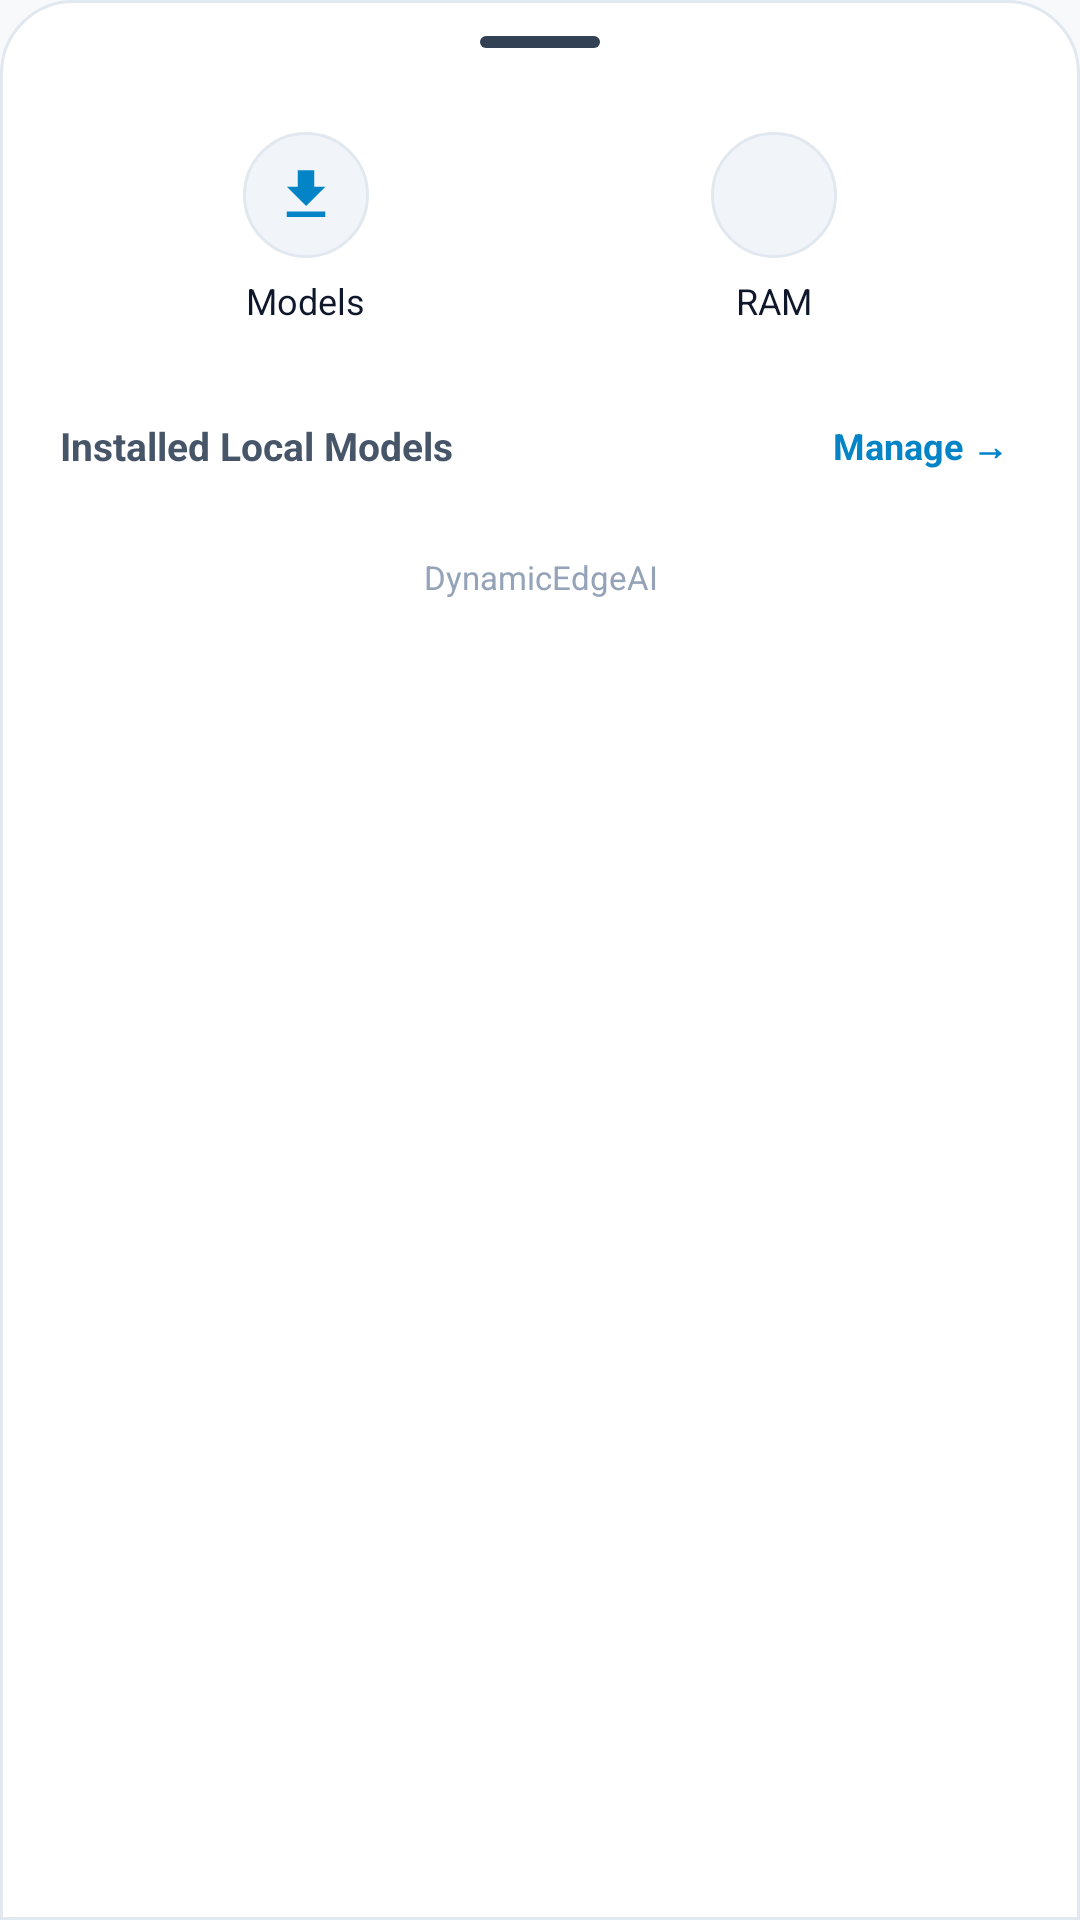

This screen was rendered from an Android layout file. Write that file and the resources it references.
<!-- AndroidManifest.xml: application theme Theme.DynamicEdgeAI -->
<!-- res/layout/bottom_sheet_menu.xml -->
<?xml version="1.0" encoding="utf-8"?>
<LinearLayout xmlns:android="http://schemas.android.com/apk/res/android"
    xmlns:app="http://schemas.android.com/apk/res-auto"
    android:layout_width="match_parent"
    android:layout_height="wrap_content"
    android:orientation="vertical"
    android:background="@drawable/bottom_sheet_bg"
    android:paddingBottom="24dp">

    
    <View
        android:layout_width="40dp"
        android:layout_height="4dp"
        android:layout_gravity="center_horizontal"
        android:layout_marginTop="12dp"
        android:layout_marginBottom="16dp"
        android:background="@drawable/handle_bar" />

    
    <LinearLayout
        android:layout_width="match_parent"
        android:layout_height="wrap_content"
        android:orientation="horizontal"
        android:gravity="center"
        android:paddingStart="24dp"
        android:paddingEnd="24dp">

        
        <LinearLayout
            android:id="@+id/menuModelManager"
            android:layout_width="0dp"
            android:layout_height="wrap_content"
            android:layout_weight="1"
            android:orientation="vertical"
            android:gravity="center"
            android:padding="12dp"
            android:background="?attr/selectableItemBackgroundBorderless"
            android:clickable="true"
            android:focusable="true">
            <ImageView
                android:layout_width="42dp"
                android:layout_height="42dp"
                android:src="@drawable/ic_download"
                app:tint="@color/accent_blue"
                android:background="@drawable/menu_icon_bg"
                android:padding="10dp" />
            <TextView
                android:layout_width="wrap_content"
                android:layout_height="wrap_content"
                android:layout_marginTop="6dp"
                android:text="Models"
                android:textSize="12sp"
                android:textColor="@color/app_text_primary"
                android:gravity="center" />
        </LinearLayout>

        
        <LinearLayout
            android:id="@+id/menuAdjustRam"
            android:layout_width="0dp"
            android:layout_height="wrap_content"
            android:layout_weight="1"
            android:orientation="vertical"
            android:gravity="center"
            android:padding="12dp"
            android:background="?attr/selectableItemBackgroundBorderless"
            android:clickable="true"
            android:focusable="true">
            <ImageView
                android:layout_width="42dp"
                android:layout_height="42dp"
                android:src="@drawable/ic_edit"
                app:tint="@color/accent_blue"
                android:background="@drawable/menu_icon_bg"
                android:padding="10dp" />
            <TextView
                android:layout_width="wrap_content"
                android:layout_height="wrap_content"
                android:layout_marginTop="6dp"
                android:text="RAM"
                android:textSize="12sp"
                android:textColor="@color/app_text_primary"
                android:gravity="center" />
        </LinearLayout>
    </LinearLayout>

    
    <LinearLayout
        android:layout_width="match_parent"
        android:layout_height="wrap_content"
        android:orientation="horizontal"
        android:gravity="center_vertical"
        android:paddingStart="20dp"
        android:paddingEnd="20dp"
        android:layout_marginTop="16dp"
        android:layout_marginBottom="8dp">

        <TextView
            android:layout_width="0dp"
            android:layout_height="wrap_content"
            android:layout_weight="1"
            android:text="Installed Local Models"
            android:textSize="13sp"
            android:textStyle="bold"
            android:textColor="@color/app_text_secondary" />

        <TextView
            android:id="@+id/btnManageModelsLink"
            android:layout_width="wrap_content"
            android:layout_height="wrap_content"
            android:text="Manage →"
            android:textSize="12sp"
            android:textColor="@color/accent_blue"
            android:textStyle="bold"
            android:padding="4dp" />
    </LinearLayout>

    
    <LinearLayout
        android:id="@+id/menuModelsContainer"
        android:layout_width="match_parent"
        android:layout_height="wrap_content"
        android:orientation="vertical"
        android:paddingStart="12dp"
        android:paddingEnd="12dp" />

    
    <TextView
        android:id="@+id/txtMenuVersion"
        android:layout_width="match_parent"
        android:layout_height="wrap_content"
        android:layout_marginTop="16dp"
        android:gravity="center"
        android:text="DynamicEdgeAI"
        android:textSize="11sp"
        android:textColor="@color/app_text_muted" />

</LinearLayout>
<!-- resources referenced by this layout -->
<resources>
  <color name="accent_blue">#0284C7</color>
  <color name="app_text_muted">#94A3B8</color>
  <color name="app_text_primary">#0F172A</color>
  <color name="app_text_secondary">#475569</color>
  <!-- drawable bottom_sheet_bg (drawable) -->
  <?xml version="1.0" encoding="utf-8"?>
  <shape xmlns:android="http://schemas.android.com/apk/res/android"
      android:shape="rectangle">
      <solid android:color="@color/app_surface" />
      <stroke android:width="1dp" android:color="@color/app_surface_outline" />
      <corners
          android:topLeftRadius="24dp"
          android:topRightRadius="24dp" />
  </shape>
  <!-- drawable handle_bar (drawable) -->
  <?xml version="1.0" encoding="utf-8"?>
  <shape xmlns:android="http://schemas.android.com/apk/res/android"
      android:shape="rectangle">
      <solid android:color="#334155" />
      <corners android:radius="20dp" />
  </shape>
  <!-- drawable ic_download (drawable) -->
  <?xml version="1.0" encoding="utf-8"?>
  <vector xmlns:android="http://schemas.android.com/apk/res/android"
      android:width="24dp"
      android:height="24dp"
      android:viewportWidth="24"
      android:viewportHeight="24">
      <path
          android:fillColor="#333333"
          android:pathData="M19,9h-4V3H9v6H5l7,7 7,-7zM5,18v2h14v-2H5z"/>
  </vector>
  <!-- drawable menu_icon_bg (drawable) -->
  <?xml version="1.0" encoding="utf-8"?>
  <shape xmlns:android="http://schemas.android.com/apk/res/android"
      android:shape="oval">
      <solid android:color="@color/app_action_btn_bg" />
      <stroke android:width="1dp" android:color="@color/app_surface_outline" />
      <size android:width="40dp" android:height="40dp" />
  </shape>
  <style name="Theme.DynamicEdgeAI" parent="Theme.Material3.DayNight.NoActionBar">
          <item name="colorPrimary">@color/btn_blue</item>
          <item name="colorOnPrimary">@color/white</item>
          <item name="colorSecondary">@color/accent_blue</item>
          <item name="colorOnSecondary">@color/white</item>
          <item name="android:windowBackground">@color/app_bg</item>
          <item name="android:statusBarColor">@color/app_header_bg</item>
          <item name="android:navigationBarColor">@color/app_bg</item>
          <item name="android:windowLightStatusBar">true</item>
          <item name="android:windowLightNavigationBar">true</item>
  
          <item name="android:windowTranslucentStatus">false</item>
          <item name="android:windowTranslucentNavigation">false</item>
      </style>
  <color name="app_surface">#FFFFFF</color>
  <color name="app_surface_outline">#E2E8F0</color>
  <color name="app_action_btn_bg">#F1F5F9</color>
  <color name="btn_blue">#2563EB</color>
  <color name="white">#FFFFFFFF</color>
  <color name="app_bg">#F8F9FA</color>
  <color name="app_header_bg">#FFFFFF</color>
</resources>
